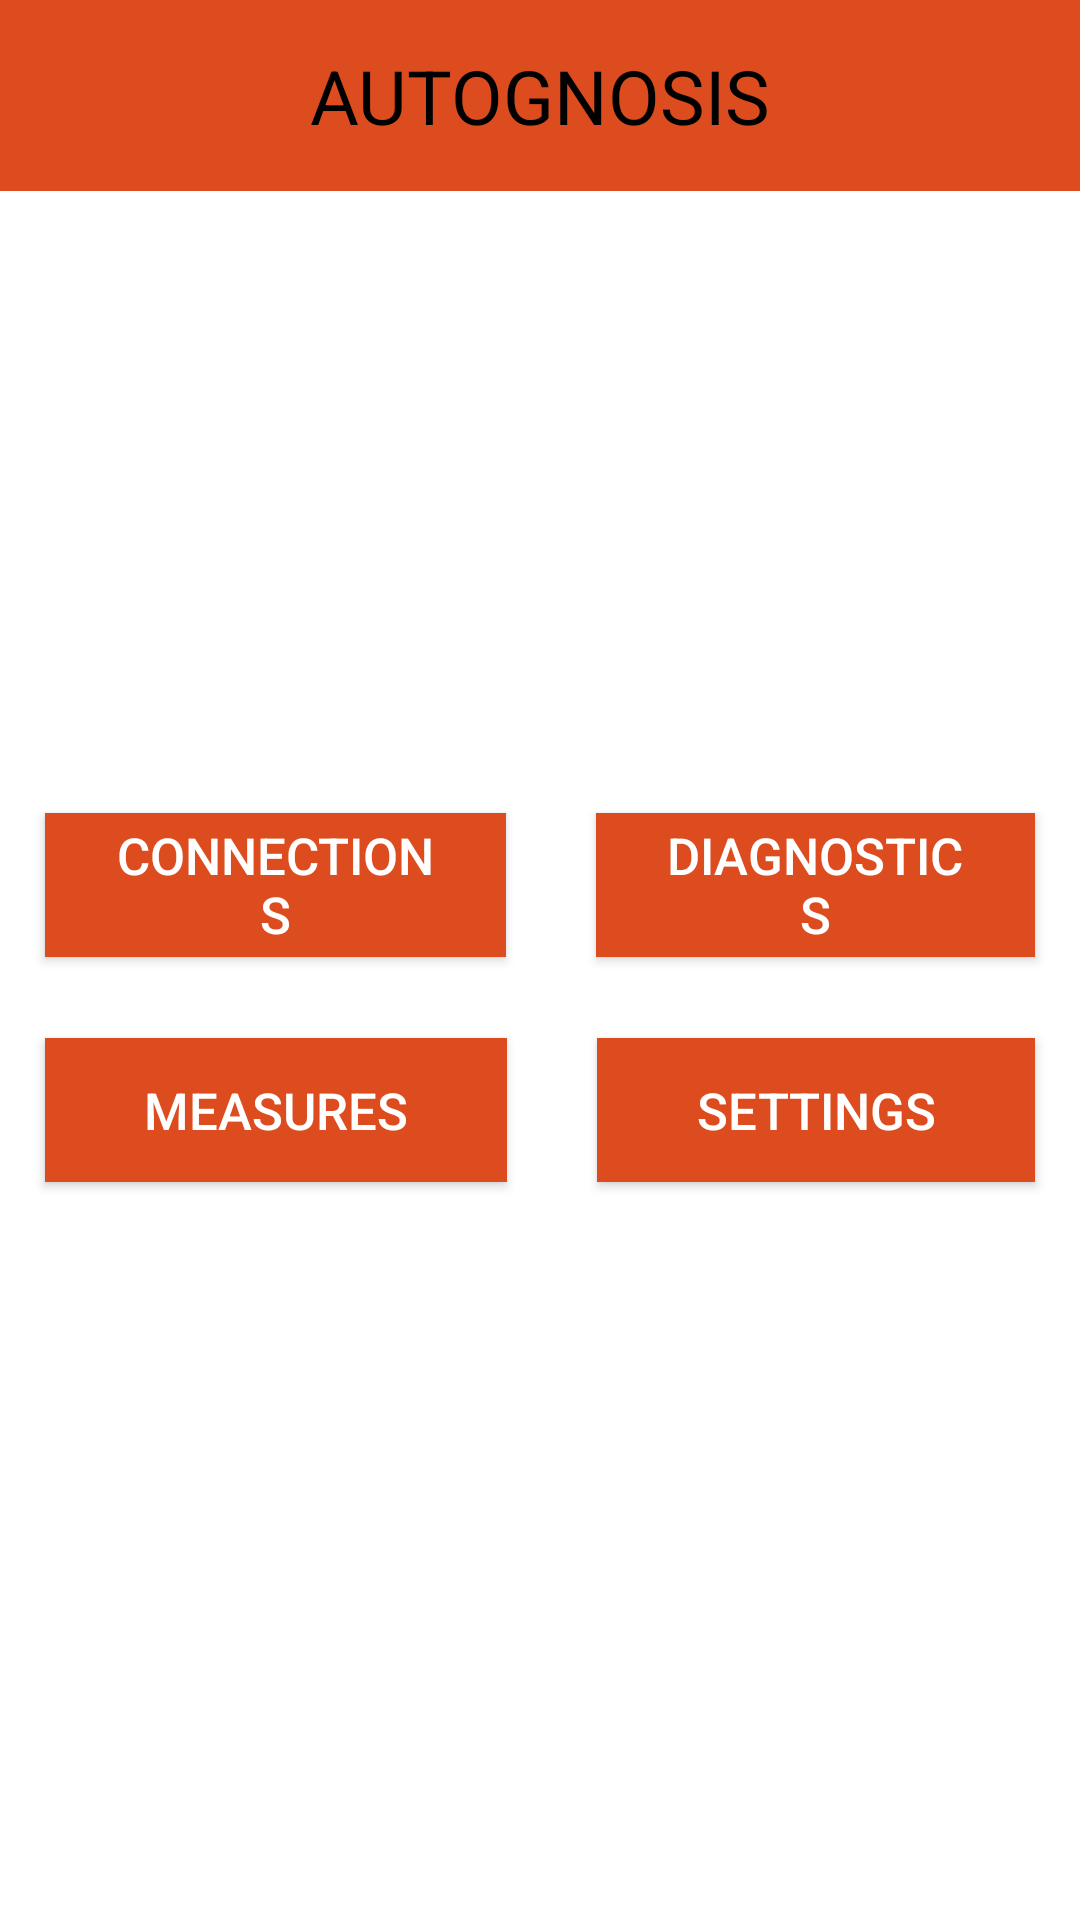

Layout XML and referenced resources for this Android screen:
<!-- AndroidManifest.xml: application theme Theme.Auto_Java -->
<!-- res/layout/activity_main.xml -->
<?xml version="1.0" encoding="utf-8"?>
<RelativeLayout xmlns:android="http://schemas.android.com/apk/res/android"
    xmlns:app="http://schemas.android.com/apk/res-auto"
    xmlns:tools="http://schemas.android.com/tools"
    android:layout_width="match_parent"
    android:layout_height="match_parent"
    tools:context=".MainActivity"
    android:background="#fff"
    >


    <TextView
        android:layout_width="match_parent"
        android:layout_height="wrap_content"
        android:padding="15dp"
        android:background="#dd4c1e"
        android:text="AUTOGNOSIS"
        android:layout_gravity="center"
        android:textSize="25dp"
        android:textAlignment="center"
        android:textColor="#000"
        />

    <LinearLayout
        android:layout_width="match_parent"
        android:layout_height="match_parent"
        android:orientation="horizontal"
        android:paddingBottom="50dp"
        >

        <Button
            android:id="@+id/firstbutton"
            android:layout_width="wrap_content"
            android:layout_height="wrap_content"
            android:background="#DD4C1E"
            android:paddingHorizontal="20dp"
            android:text="Connections"
            android:textColor="#fff"
            android:textSize="17dp"
            android:layout_gravity="center"

            android:layout_weight="1"
            android:layout_marginVertical="10dp"
            android:layout_marginHorizontal="15dp"
            />

        <Button
            android:id="@+id/secondbutton"
            android:layout_width="wrap_content"
            android:layout_height="wrap_content"
            android:layout_gravity="center"
            android:background="#DD4C1E"
            android:paddingHorizontal="20dp"
            android:text="Diagnostics"
            android:textColor="#fff"
            android:layout_weight="1"
            android:layout_marginVertical="10dp"
            android:layout_marginHorizontal="15dp"
            android:textSize="17dp" />


    </LinearLayout>

    <LinearLayout
        android:layout_width="match_parent"
        android:layout_height="match_parent"
        android:orientation="horizontal"
        android:paddingTop="100dp">

        <Button
            android:id="@+id/thirdbutton"
            android:layout_width="wrap_content"
            android:layout_height="wrap_content"
            android:background="#DD4C1E"
            android:paddingHorizontal="20dp"
            android:text="Measures"
            android:textColor="#fff"
            android:textSize="17dp"
            android:layout_gravity="center"

            android:layout_weight="1"
            android:layout_marginVertical="10dp"
            android:layout_marginHorizontal="15dp"
            />

        <Button
            android:id="@+id/fourthbutton"
            android:layout_width="wrap_content"
            android:layout_height="wrap_content"
            android:layout_gravity="center"
            android:background="#DD4C1E"
            android:paddingHorizontal="20dp"
            android:text="Settings"
            android:textColor="#fff"
            android:layout_weight="1"
            android:layout_marginVertical="10dp"
            android:layout_marginHorizontal="15dp"
            android:textSize="17dp" />


    </LinearLayout>




</RelativeLayout>
<!-- resources referenced by this layout -->
<resources>
  <style name="Theme.Auto_Java" parent="Theme.AppCompat.Light.NoActionBar">
          
          <item name="colorPrimary">@color/purple_500</item>
          <item name="colorPrimaryVariant">@color/purple_700</item>
          <item name="colorOnPrimary">@color/white</item>
          
          <item name="colorSecondary">@color/teal_200</item>
          <item name="colorSecondaryVariant">@color/teal_700</item>
          <item name="colorOnSecondary">@color/black</item>
          
          <item name="android:statusBarColor" tools:targetApi="l">?attr/colorPrimaryVariant</item>
          
      </style>
  <!-- not gathered from this repository: default colours our renderer supplied (Android Studio template values) -->
  <color name="purple_500">#FF6200EE</color>
  <color name="purple_700">#FF3700B3</color>
  <color name="teal_200">#FF03DAC5</color>
  <color name="teal_700">#FF018786</color>
  <color name="black">#FF000000</color>
  <color name="white">#FFFFFFFF</color>
</resources>
